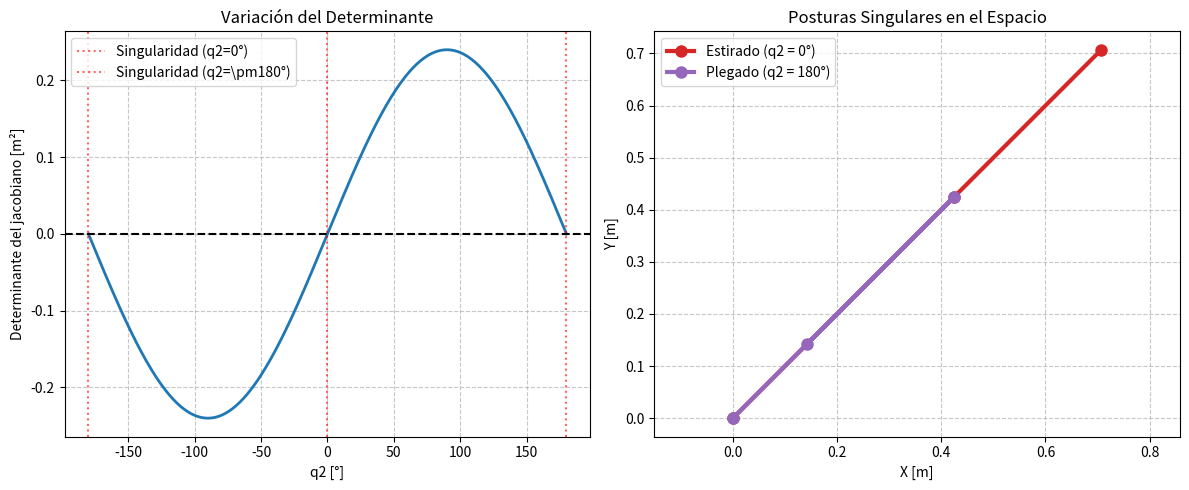

This figure's Python source:
import numpy as np
import matplotlib.pyplot as plt

# Parámetros del manipulador
L1 = 0.6
L2 = 0.4

# Configuración de prueba de la guía
q1 = np.deg2rad(30)
q2 = np.deg2rad(45)

# Jacobiano de posición
J = np.array([
    [-L1*np.sin(q1) - L2*np.sin(q1+q2), -L2*np.sin(q1+q2)],
    [ L1*np.cos(q1) + L2*np.cos(q1+q2),  L2*np.cos(q1+q2)]
])

print("--- PARTE 3: JACOBIANO Y SINGULARIDADES ---")
print("\nJacobiano en q=[30°, 45°]:")
print(J)
print("\nDeterminante del Jacobiano en esa postura:")
print(f"{np.linalg.det(J):.4f} m²")

# --- Evaluación del determinante vs q2 ---
# El determinante de este robot analíticamente es L1 * L2 * sin(q2)
q2_values = np.linspace(-np.pi, np.pi, 400)
det_values = L1 * L2 * np.sin(q2_values)

fig, (ax1, ax2) = plt.subplots(1, 2, figsize=(12, 5))

# Gráfica 1: Comportamiento del Determinante
ax1.plot(np.rad2deg(q2_values), det_values, linewidth=2)
ax1.axhline(0, color="black", linestyle="--")
ax1.axvline(0, color="red", linestyle=":", alpha=0.6, label="Singularidad (q2=0°)")
ax1.axvline(180, color="red", linestyle=":", alpha=0.6, label="Singularidad (q2=\pm180°)")
ax1.axvline(-180, color="red", linestyle=":", alpha=0.6)
ax1.set_xlabel("q2 [°]")
ax1.set_ylabel("Determinante del jacobiano [m²]")
ax1.set_title("Variación del Determinante")
ax1.grid(True, linestyle="--", alpha=0.7)
ax1.legend()

# --- Actividad 3.4: Gráfica de configuraciones singulares ---
# Ocurren cuando q2 = 0° (brazo estirado) o q2 = 180° (brazo plegado)
sing_q2 = [0, np.pi]
colores = ['#d62728', '#9467bd']
etiquetas = ['Estirado (q2 = 0°)', 'Plegado (q2 = 180°)']

q1_sing = np.deg2rad(45) # Fijamos un q1 arbitrario para que sea fácil visualizarlo

for sq2, color, etiqueta in zip(sing_q2, colores, etiquetas):
    x0, y0 = 0.0, 0.0
    x1 = L1 * np.cos(q1_sing)
    y1 = L1 * np.sin(q1_sing)
    x2 = x1 + L2 * np.cos(q1_sing + sq2)
    y2 = y1 + L2 * np.sin(q1_sing + sq2)
    
    ax2.plot([x0, x1, x2], [y0, y1, y2], 'o-', color=color, linewidth=3, markersize=8, label=etiqueta)

ax2.set_xlabel("X [m]")
ax2.set_ylabel("Y [m]")
ax2.set_title("Posturas Singulares en el Espacio")
ax2.axis("equal")
ax2.grid(True, linestyle="--", alpha=0.7)
ax2.legend()

plt.tight_layout()
plt.show()
